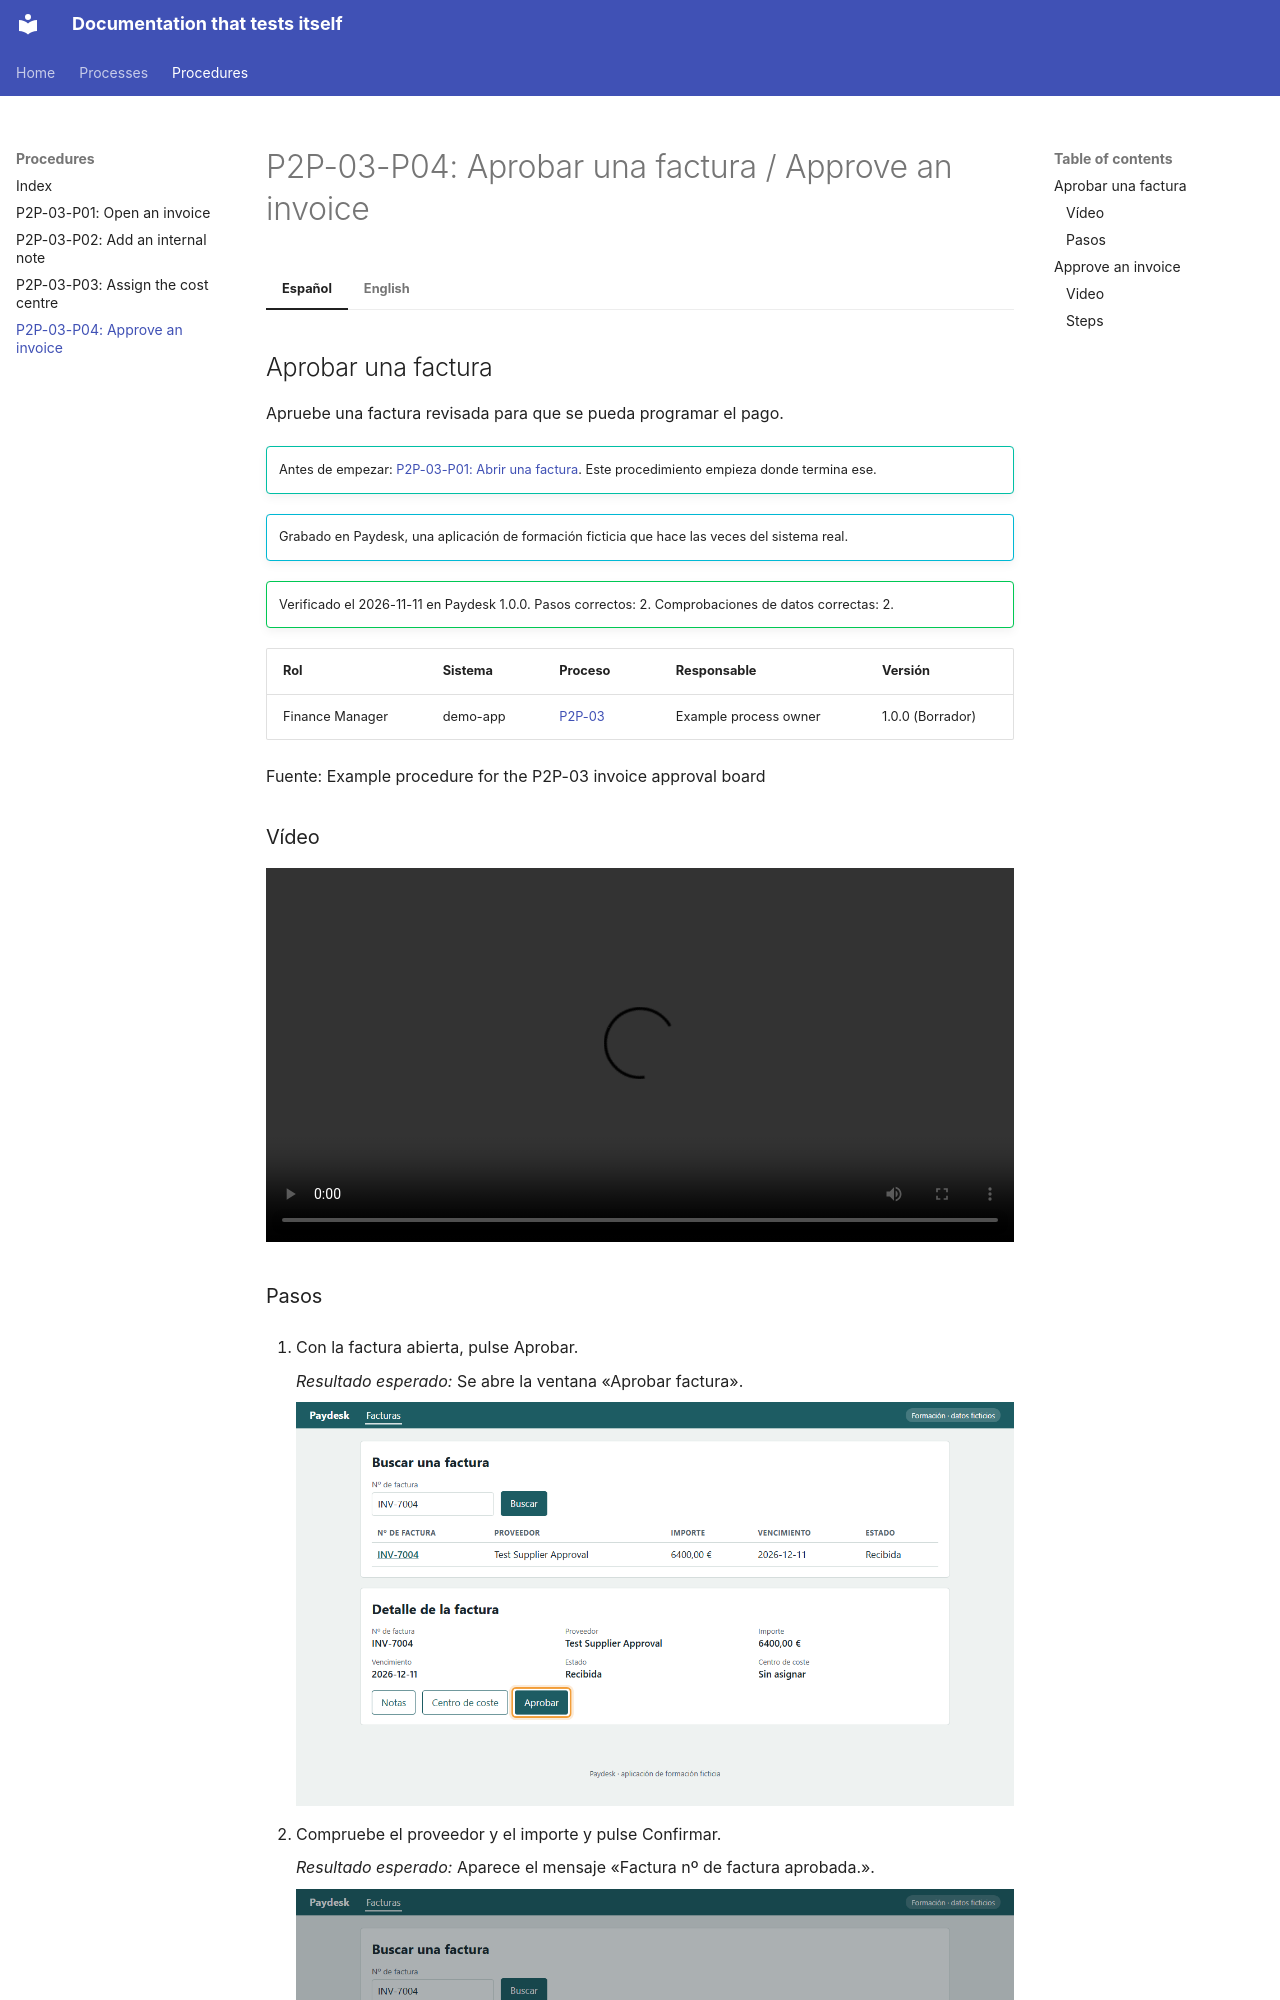

repository: shawndale-glitch/figjam-process-pipeline · page: procedures/procure-to-pay/P2P-03-P04/index.html · generator: mkdocs

<!-- Generated by tooling/procedure_render.py from procedures/procure-to-pay/P2P-03-P04/procedure.yaml. Do not edit; change the procedure and re-run. -->

# P2P-03-P04: Aprobar una factura / Approve an invoice

=== "Español"

    ## Aprobar una factura

    Apruebe una factura revisada para que se pueda programar el pago.

    !!! tip ""
        Antes de empezar: [P2P-03-P01: Abrir una factura](../procure-to-pay/P2P-03-P01.md). Este procedimiento empieza donde termina ese.

    !!! info ""
        Grabado en Paydesk, una aplicación de formación ficticia que hace las veces del sistema real.

    !!! success ""
        Verificado el 2026-11-11 en Paydesk 1.0.0. Pasos correctos: 2. Comprobaciones de datos correctas: 2.

    | Rol | Sistema | Proceso | Responsable | Versión |
    |---|---|---|---|---|
    | Finance Manager | demo-app | [P2P-03](../../processes/procure-to-pay/P2P-03.md) | Example process owner | 1.0.0 (Borrador) |

    Fuente: Example procedure for the P2P-03 invoice approval board

    ### Vídeo

    <video controls preload="metadata" width="100%" src="../media/P2P-03-P04-es.mp4"><track kind="subtitles" srclang="es" label="Español" src="../media/P2P-03-P04-es.vtt" default>Su navegador no puede reproducir este vídeo.</video>

    ### Pasos

    1. Con la factura abierta, pulse Aprobar.
